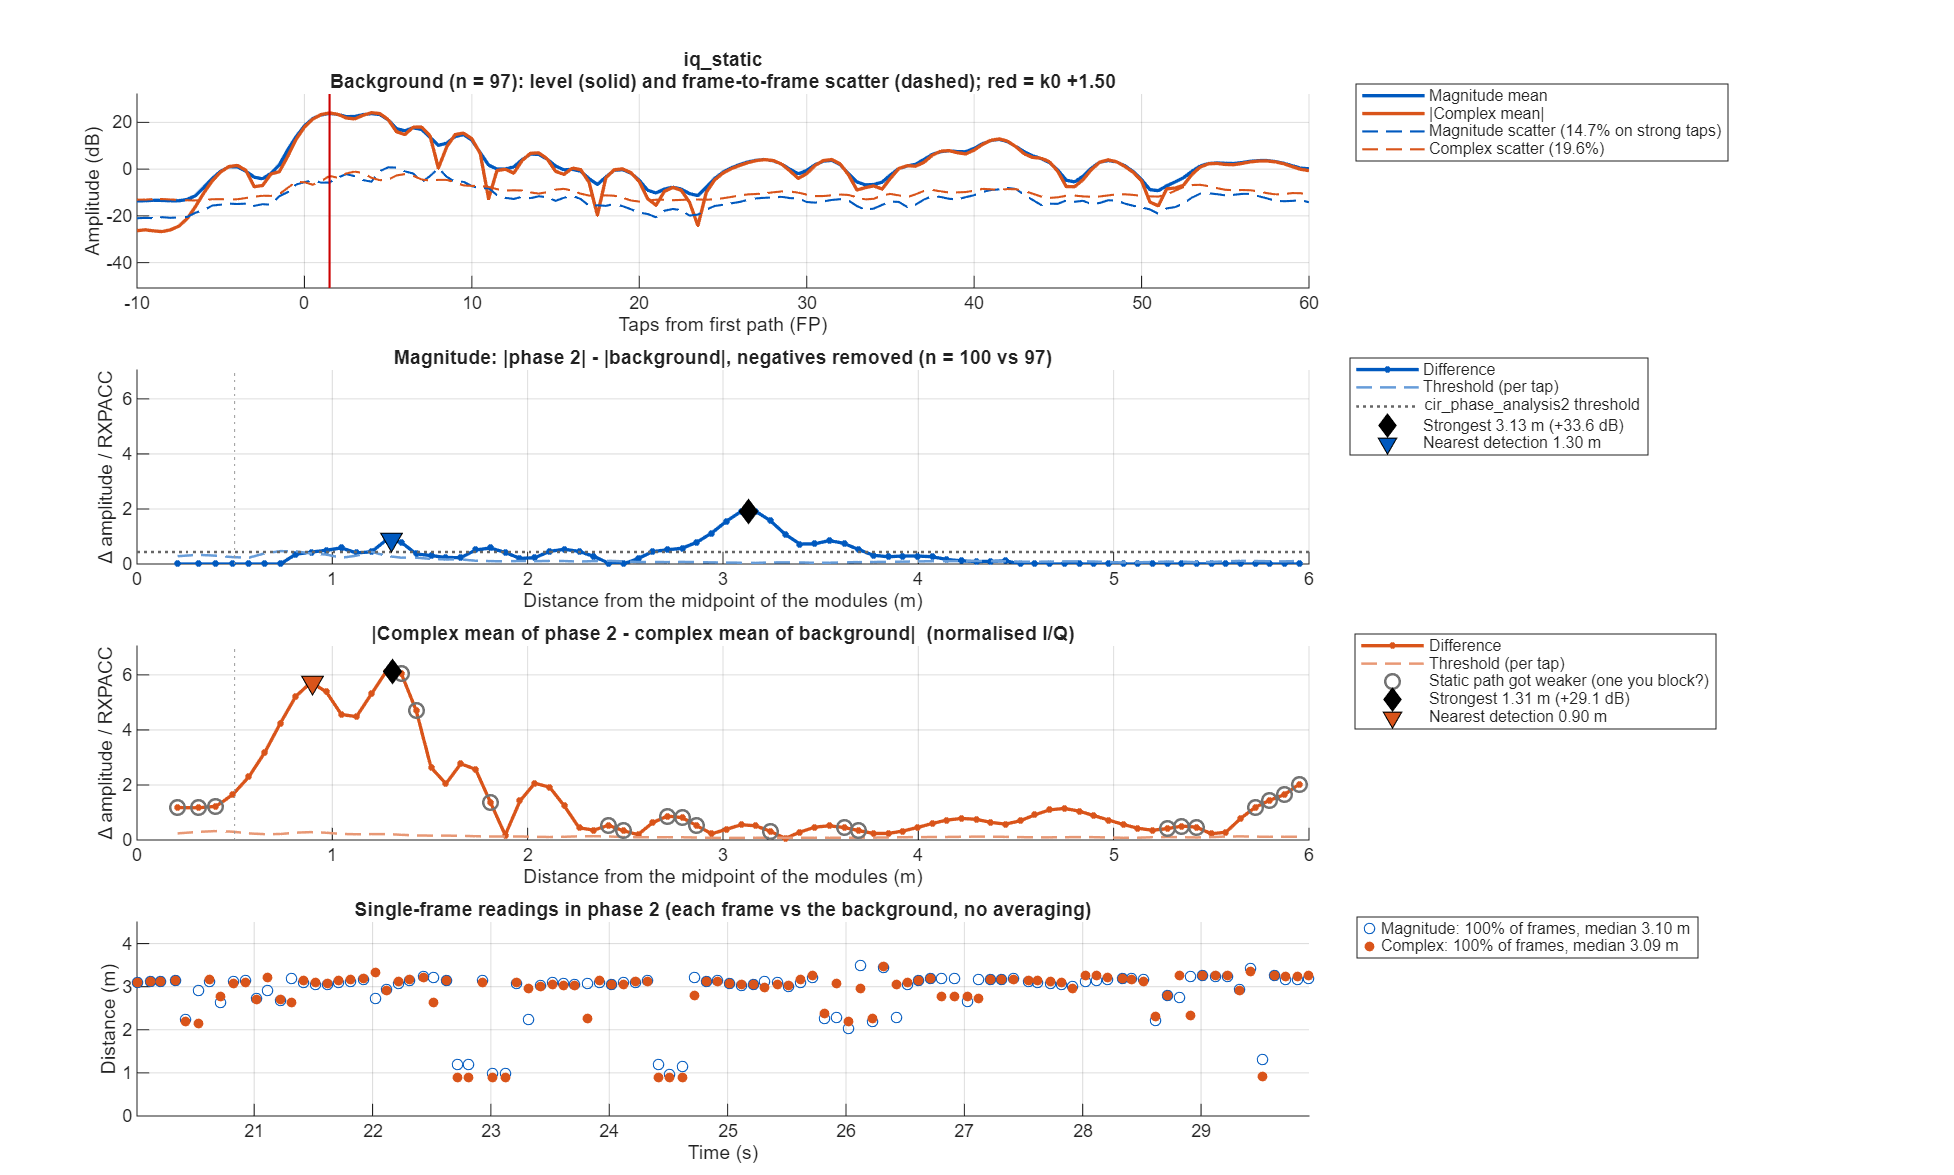

Values plotted in this chart, from the file beside it:
taps_from_fp, offset_m, mag_bg_mean, mag_bg_sd, mag_p2_mean, mag_diff, mag_threshold, iq_bg_abs, iq_bg_scatter, iq_p2_abs, iq_diff, iq_threshold
-50, NaN, 0.231, 0.0927, 0.2396, 0.008567, 0.03963, 0.05754, 0.2432, 0.02304, 0.04516, 0.09048
-49.5, NaN, 0.2258, 0.09158, 0.2345, 0.008702, 0.03915, 0.0423, 0.2379, 0.02666, 0.02744, 0.08715
-49, NaN, 0.2221, 0.0891, 0.2277, 0.005607, 0.03809, 0.02749, 0.237, 0.02826, 0.02041, 0.08682
-48.5, NaN, 0.2205, 0.09323, 0.223, 0.002429, 0.03986, 0.01863, 0.2401, 0.02698, 0.01914, 0.08797
-48, NaN, 0.2204, 0.09188, 0.2214, 0.0009665, 0.03928, 0.01836, 0.239, 0.02132, 0.01567, 0.08756
-47.5, NaN, 0.2206, 0.09141, 0.2166, -0.003943, 0.03908, 0.02365, 0.2372, 0.01453, 0.02457, 0.08688
-47, NaN, 0.2161, 0.09044, 0.2132, -0.002865, 0.03867, 0.03116, 0.233, 0.01893, 0.04263, 0.08535
-46.5, NaN, 0.2126, 0.09174, 0.2137, 0.001172, 0.03922, 0.03735, 0.2277, 0.01517, 0.04566, 0.08342
-46, NaN, 0.209, 0.0902, 0.2152, 0.00616, 0.03857, 0.0369, 0.2231, 0.007419, 0.02949, 0.08175
-45.5, NaN, 0.2079, 0.09092, 0.2134, 0.005538, 0.03887, 0.02863, 0.222, 0.02963, 0.01631, 0.08132
-45, NaN, 0.2084, 0.08476, 0.2109, 0.002467, 0.03624, 0.01729, 0.224, 0.05432, 0.03972, 0.08205
-44.5, NaN, 0.2044, 0.08373, 0.2084, 0.003934, 0.0358, 0.009637, 0.223, 0.07521, 0.06558, 0.08169
-44, NaN, 0.2055, 0.08083, 0.2046, -0.0008276, 0.03456, 0.009558, 0.2186, 0.07921, 0.07104, 0.08009
-43.5, NaN, 0.2085, 0.08611, 0.2061, -0.002434, 0.03681, 0.01232, 0.2235, 0.06088, 0.0499, 0.08188
-43, NaN, 0.2131, 0.08547, 0.2075, -0.005602, 0.03654, 0.01921, 0.2288, 0.03015, 0.01108, 0.08381
-42.5, NaN, 0.217, 0.08949, 0.2124, -0.004566, 0.03826, 0.03107, 0.2297, 0.001671, 0.03219, 0.08415
-42, NaN, 0.2186, 0.08841, 0.2207, 0.002107, 0.0378, 0.03752, 0.2324, 0.02172, 0.05923, 0.08514
-41.5, NaN, 0.2244, 0.09042, 0.2277, 0.00332, 0.03866, 0.03648, 0.2381, 0.0247, 0.06043, 0.08724
-41, NaN, 0.2238, 0.09442, 0.2328, 0.008988, 0.04037, 0.03467, 0.2408, 0.01681, 0.04274, 0.08822
-40.5, NaN, 0.2159, 0.1012, 0.2341, 0.0182, 0.04328, 0.0349, 0.2379, 0.02086, 0.01487, 0.08713
-40, NaN, 0.2137, 0.09798, 0.2364, 0.02265, 0.04189, 0.03353, 0.233, 0.04221, 0.0245, 0.08536
-39.5, NaN, 0.2171, 0.09385, 0.2305, 0.0134, 0.04012, 0.0306, 0.2336, 0.05228, 0.0424, 0.08559
-39, NaN, 0.2185, 0.08865, 0.2176, -0.0009247, 0.0379, 0.02941, 0.2345, 0.04253, 0.03753, 0.08591
-38.5, NaN, 0.2183, 0.08785, 0.2099, -0.008383, 0.03756, 0.02991, 0.2329, 0.02587, 0.02673, 0.0853
-38, NaN, 0.2188, 0.08345, 0.2087, -0.01017, 0.03568, 0.0295, 0.2323, 0.01494, 0.0204, 0.08509
-37.5, NaN, 0.2237, 0.09, 0.2147, -0.008945, 0.03848, 0.02726, 0.2376, 0.02487, 0.007452, 0.08705
-37, NaN, 0.2281, 0.09197, 0.2236, -0.004524, 0.03932, 0.0254, 0.2436, 0.04928, 0.02707, 0.08925
-36.5, NaN, 0.229, 0.09908, 0.2272, -0.00182, 0.04236, 0.02424, 0.2488, 0.06672, 0.04327, 0.09113
-36, NaN, 0.2319, 0.1014, 0.2275, -0.00443, 0.04334, 0.02808, 0.252, 0.06328, 0.03575, 0.09232
-35.5, NaN, 0.233, 0.09964, 0.2278, -0.005226, 0.0426, 0.035, 0.2519, 0.04382, 0.01617, 0.09227
-35, NaN, 0.229, 0.09366, 0.2222, -0.006784, 0.04004, 0.04035, 0.2442, 0.02309, 0.01877, 0.08947
-34.5, NaN, 0.2212, 0.08977, 0.215, -0.006194, 0.03838, 0.04778, 0.2321, 0.0176, 0.03329, 0.08501
-34, NaN, 0.2165, 0.08376, 0.212, -0.004509, 0.03581, 0.05696, 0.222, 0.02099, 0.04533, 0.08133
-33.5, NaN, 0.2159, 0.08201, 0.2136, -0.002316, 0.03506, 0.05158, 0.2205, 0.01264, 0.0451, 0.08077
-33, NaN, 0.2216, 0.07754, 0.2241, 0.002497, 0.03315, 0.03154, 0.2261, 0.01164, 0.03187, 0.08282
-32.5, NaN, 0.2403, 0.08937, 0.2442, 0.003966, 0.03821, 0.05802, 0.2461, 0.05072, 0.02898, 0.09016
-32, NaN, 0.2804, 0.1064, 0.2789, -0.001495, 0.04548, 0.1138, 0.2717, 0.1189, 0.02766, 0.09953
-31.5, NaN, 0.3297, 0.1441, 0.323, -0.006683, 0.06162, 0.2135, 0.2764, 0.2231, 0.01832, 0.1013
-31, NaN, 0.3669, 0.1569, 0.3517, -0.01516, 0.06706, 0.3144, 0.2484, 0.317, 0.00357, 0.091
-30.5, NaN, 0.3875, 0.1665, 0.3562, -0.0313, 0.07119, 0.3609, 0.2293, 0.3539, 0.01558, 0.084
-30, NaN, 0.3734, 0.1631, 0.3391, -0.03425, 0.06973, 0.3335, 0.2442, 0.3139, 0.03031, 0.08947
-29.5, NaN, 0.3478, 0.1492, 0.3152, -0.03267, 0.06379, 0.2523, 0.2758, 0.2161, 0.04441, 0.1011
-29, NaN, 0.3449, 0.1394, 0.3175, -0.02746, 0.05959, 0.2007, 0.2869, 0.1812, 0.05228, 0.1051
-28.5, NaN, 0.3518, 0.1657, 0.3429, -0.008938, 0.07083, 0.2652, 0.2683, 0.2803, 0.04304, 0.09828
-28, NaN, 0.3708, 0.1801, 0.3661, -0.004707, 0.07699, 0.3448, 0.2483, 0.3688, 0.04447, 0.09097
-27.5, NaN, 0.3864, 0.181, 0.3753, -0.01106, 0.07737, 0.3537, 0.2671, 0.3935, 0.07978, 0.09786
-27, NaN, 0.3595, 0.1472, 0.3513, -0.008193, 0.06294, 0.2627, 0.2933, 0.3363, 0.1285, 0.1074
-26.5, NaN, 0.3063, 0.1096, 0.304, -0.002262, 0.04684, 0.09827, 0.2945, 0.2181, 0.1627, 0.1079
-26, NaN, 0.2849, 0.1066, 0.2891, 0.004194, 0.04559, 0.07571, 0.282, 0.1473, 0.1782, 0.1033
-25.5, NaN, 0.3049, 0.1356, 0.3137, 0.008791, 0.05798, 0.1853, 0.2865, 0.1768, 0.1674, 0.105
-25, NaN, 0.3003, 0.1356, 0.3105, 0.01023, 0.05799, 0.1866, 0.2866, 0.1994, 0.132, 0.105
-24.5, NaN, 0.2658, 0.1148, 0.2748, 0.008997, 0.04907, 0.09852, 0.2721, 0.1803, 0.1258, 0.09968
-24, NaN, 0.2655, 0.09736, 0.2593, -0.006235, 0.04162, 0.03635, 0.265, 0.1278, 0.1634, 0.09709
-23.5, NaN, 0.2948, 0.124, 0.2677, -0.02715, 0.05303, 0.149, 0.2725, 0.0601, 0.2036, 0.09981
-23, NaN, 0.3214, 0.1386, 0.2794, -0.04205, 0.05924, 0.2344, 0.2745, 0.02867, 0.229, 0.1006
-22.5, NaN, 0.3315, 0.1429, 0.2737, -0.0578, 0.06111, 0.2503, 0.2737, 0.04649, 0.2134, 0.1003
-22, NaN, 0.3039, 0.1202, 0.2525, -0.05143, 0.05141, 0.1876, 0.2701, 0.05929, 0.137, 0.09895
-21.5, NaN, 0.2635, 0.1046, 0.2283, -0.03528, 0.04471, 0.0946, 0.2622, 0.07053, 0.0487, 0.09604
-21, NaN, 0.2411, 0.09489, 0.2197, -0.02145, 0.04057, 0.02606, 0.2522, 0.07416, 0.06159, 0.09238
-20.5, NaN, 0.228, 0.09504, 0.2294, 0.001372, 0.04063, 0.01722, 0.2428, 0.05829, 0.07498, 0.08893
... 241 more rows
